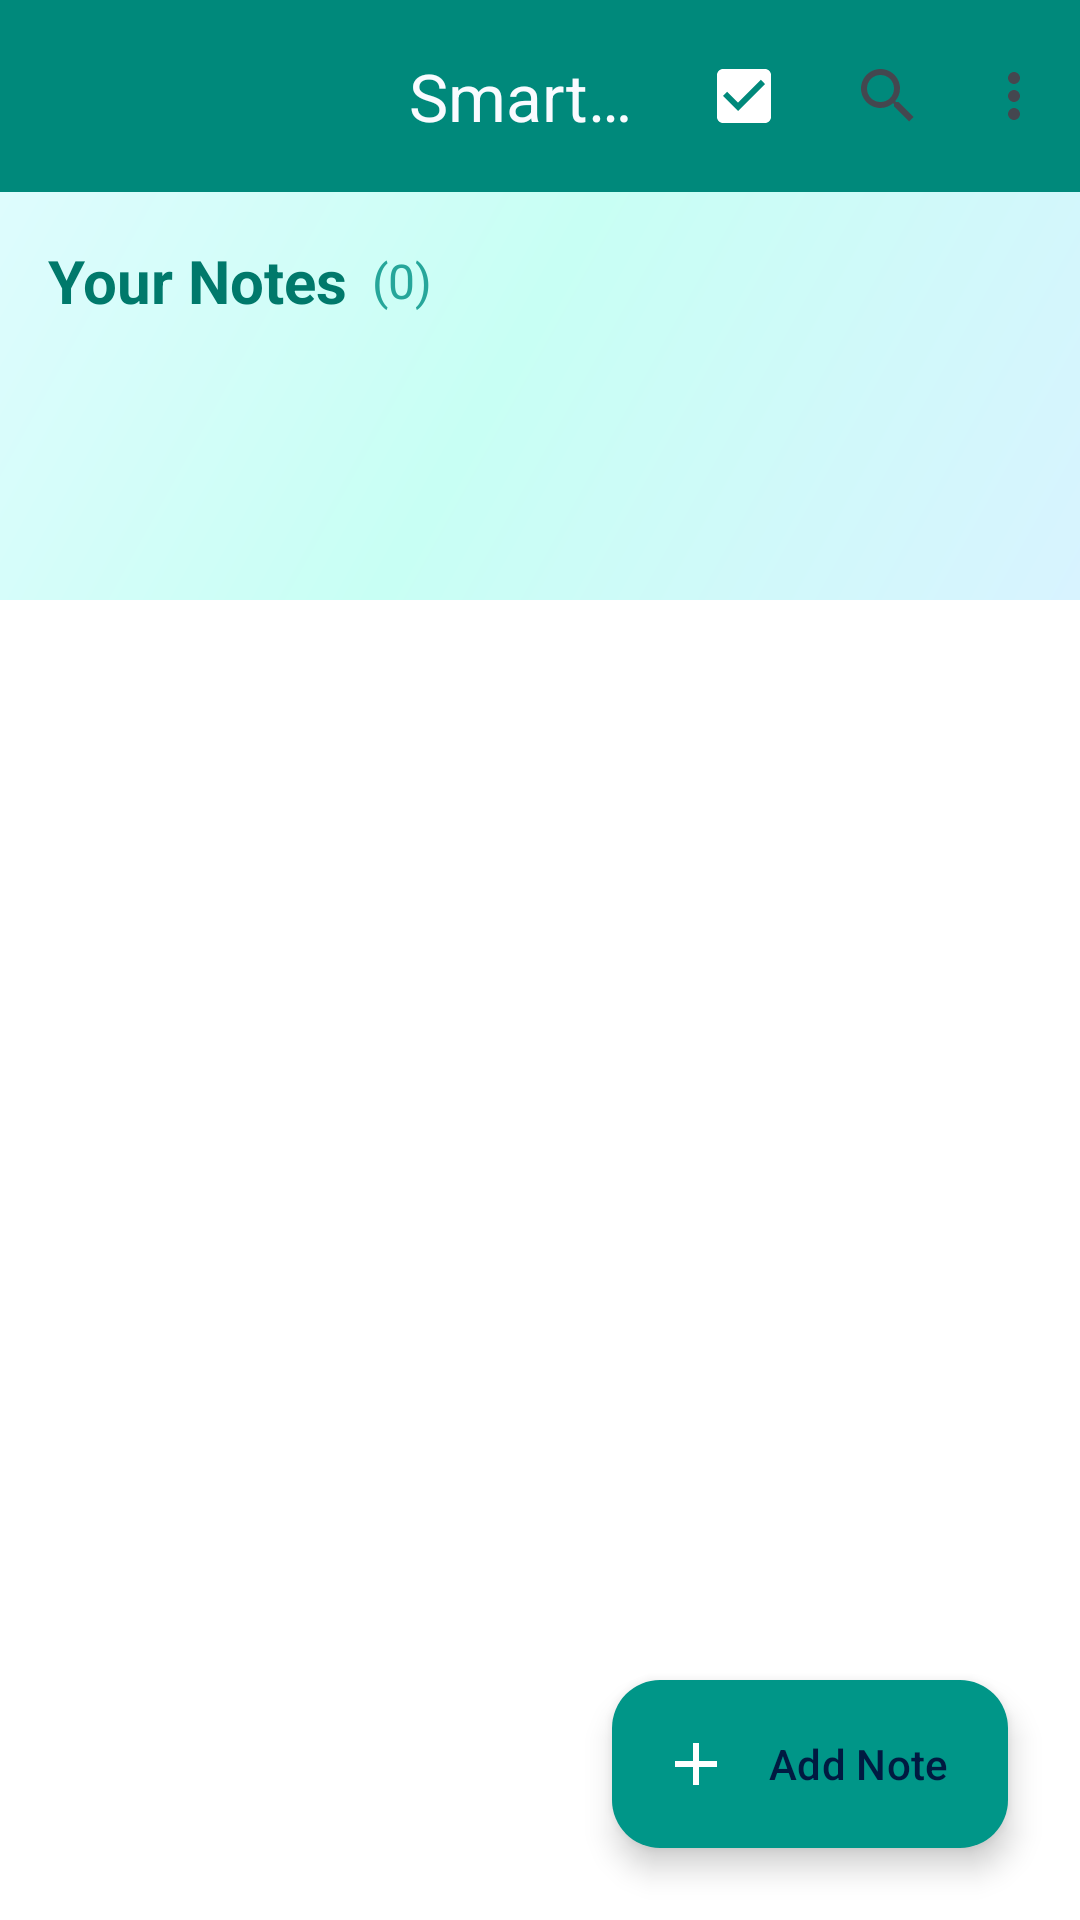

Android layout source for this screen:
<!-- AndroidManifest.xml: application theme Theme.SmartNotes -->
<!-- res/layout/activity_main.xml -->
<?xml version="1.0" encoding="utf-8"?>
<androidx.coordinatorlayout.widget.CoordinatorLayout
    xmlns:android="http://schemas.android.com/apk/res/android"
    xmlns:app="http://schemas.android.com/apk/res-auto"
    xmlns:tools="http://schemas.android.com/tools"
    android:layout_width="match_parent"
    android:layout_height="match_parent"
    android:background="@color/white"
    tools:context=".ui.ui.MainActivity">

    
    <View
        android:id="@+id/headerGradient"
        android:layout_width="match_parent"
        android:layout_height="200dp"
        android:background="@drawable/bg_main_header_gradient" />

    
    <com.google.android.material.appbar.MaterialToolbar
        android:id="@+id/topAppBar"
        android:layout_width="match_parent"
        android:layout_height="wrap_content"
        android:background="@color/teal_600"
        app:title="@string/app_name"
        app:titleCentered="true"
        app:titleTextColor="@color/background"
        app:navigationIconTint="@android:color/white"
        app:menu="@menu/menu_main" />

    
    <LinearLayout
        android:id="@+id/mainContent"
        android:orientation="vertical"
        android:layout_width="match_parent"
        android:layout_height="match_parent"
        android:layout_marginTop="?attr/actionBarSize"
        android:padding="16dp"
        app:layout_behavior="@string/appbar_scrolling_view_behavior">

        
        <LinearLayout
            android:layout_width="match_parent"
            android:layout_height="wrap_content"
            android:orientation="horizontal"
            android:gravity="center_vertical">

            <TextView
                android:id="@+id/tvNotesTitle"
                android:layout_width="wrap_content"
                android:layout_height="wrap_content"
                android:text="Your Notes"
                android:textStyle="bold"
                android:textSize="20sp"
                android:textColor="@color/teal_700" />

            <TextView
                android:id="@+id/tvNotesCount"
                android:layout_width="wrap_content"
                android:layout_height="wrap_content"
                android:text="(0)"
                android:textSize="16sp"
                android:textColor="@color/teal_400"
                android:layout_marginStart="8dp" />
        </LinearLayout>

        
        <com.facebook.shimmer.ShimmerFrameLayout
            android:id="@+id/shimmerLayout"
            android:layout_width="match_parent"
            android:layout_height="wrap_content"
            android:layout_marginTop="12dp"
            android:visibility="gone">

            <include
                layout="@layout/shimmer_notes_placeholder"
                android:layout_width="match_parent"
                android:layout_height="wrap_content" />
        </com.facebook.shimmer.ShimmerFrameLayout>

        
        <androidx.recyclerview.widget.RecyclerView
            android:id="@+id/recycler"
            android:layout_width="match_parent"
            android:layout_height="0dp"
            android:layout_weight="1"
            android:layoutAnimation="@anim/layout_fade_in"
            android:clipToPadding="false"
            android:paddingTop="4dp"
            android:paddingBottom="80dp"
            tools:listitem="@layout/item_note" />

        
        <LinearLayout
            android:id="@+id/emptyState"
            android:layout_width="match_parent"
            android:layout_height="match_parent"
            android:orientation="vertical"
            android:gravity="center"
            android:padding="24dp"
            android:visibility="gone">

            <ImageView
                android:layout_width="120dp"
                android:layout_height="120dp"
                android:src="@drawable/ic_empty_notes"
                app:tint="@color/teal_300"
                android:contentDescription="@string/empty_notes_icon" />

            <TextView
                android:layout_width="wrap_content"
                android:layout_height="wrap_content"
                android:text="@string/no_notes_yet"
                android:textColor="@color/teal_700"
                android:textSize="16sp"
                android:paddingTop="12dp" />

            <com.google.android.material.button.MaterialButton
                android:id="@+id/btnEmptyAdd"
                android:layout_width="wrap_content"
                android:layout_height="wrap_content"
                android:text="@string/add_first_note"
                app:cornerRadius="50dp"
                android:layout_marginTop="16dp"
                app:backgroundTint="@color/teal_400"
                android:textColor="@android:color/white" />
        </LinearLayout>
    </LinearLayout>

    
    <LinearLayout
        android:id="@+id/selectionActions"
        android:layout_width="match_parent"
        android:layout_height="64dp"
        android:background="@color/white"
        android:paddingHorizontal="20dp"
        android:gravity="center"
        android:elevation="8dp"
        android:visibility="gone"
        android:orientation="horizontal"
        android:layout_gravity="bottom">

        <com.google.android.material.button.MaterialButton
            android:id="@+id/btnDelete"
            style="@style/Widget.Material3.Button.IconButton"
            android:layout_width="wrap_content"
            android:layout_height="wrap_content"
            app:icon="@drawable/ic_delete"
            app:iconTint="@color/teal_600" />

        <com.google.android.material.button.MaterialButton
            android:id="@+id/btnEdit"
            style="@style/Widget.Material3.Button.IconButton"
            android:layout_width="wrap_content"
            android:layout_height="wrap_content"
            app:icon="@drawable/ic_edit"
            app:iconTint="@color/teal_600"
            android:layout_marginStart="12dp" />

        <com.google.android.material.button.MaterialButton
            android:id="@+id/btnShare"
            style="@style/Widget.Material3.Button.IconButton"
            android:layout_width="wrap_content"
            android:layout_height="wrap_content"
            app:icon="@drawable/ic_share"
            app:iconTint="@color/teal_600"
            android:layout_marginStart="12dp" />

        <com.google.android.material.button.MaterialButton
            android:id="@+id/btnPin"
            style="@style/Widget.Material3.Button.IconButton"
            android:layout_width="wrap_content"
            android:layout_height="wrap_content"
            app:icon="@drawable/ic_push_pin"
            app:iconTint="@color/teal_600"
            android:layout_marginStart="12dp" />
    </LinearLayout>

    
    <com.google.android.material.floatingactionbutton.ExtendedFloatingActionButton
        android:id="@+id/fabAdd"
        android:layout_width="wrap_content"
        android:layout_height="wrap_content"
        android:text="@string/add_note"
        app:icon="@drawable/ic_add"
        app:layout_anchor="@id/mainContent"
        app:layout_anchorGravity="bottom|end"
        android:layout_margin="24dp"
        app:backgroundTint="@color/teal_500"
        app:iconTint="@android:color/white" />

</androidx.coordinatorlayout.widget.CoordinatorLayout>
<!-- res/layout/shimmer_notes_placeholder.xml (included above) -->
<?xml version="1.0" encoding="utf-8"?>
<com.facebook.shimmer.ShimmerFrameLayout xmlns:android="http://schemas.android.com/apk/res/android"
    android:id="@+id/shimmerLayout"
    android:layout_width="match_parent"
    android:layout_height="wrap_content"
    android:padding="12dp"
    android:orientation="vertical"
    android:layout_marginTop="8dp"
    android:background="@android:color/transparent"
    android:layout_gravity="center_horizontal">

    <LinearLayout
        android:layout_width="match_parent"
        android:layout_height="wrap_content"
        android:orientation="vertical"
        android:padding="12dp"
        android:background="@drawable/bg_card_placeholder"
        android:layout_marginBottom="8dp">

        
        <View
            android:layout_width="60dp"
            android:layout_height="20dp"
            android:background="@color/light_gray"
            android:layout_gravity="start" />

        
        <View
            android:layout_width="200dp"
            android:layout_height="15dp"
            android:layout_marginTop="8dp"
            android:background="@color/light_gray"
            android:layout_gravity="start" />

        
        <View
            android:layout_width="150dp"
            android:layout_height="15dp"
            android:layout_marginTop="6dp"
            android:background="@color/light_gray"
            android:layout_gravity="start" />
    </LinearLayout>
</com.facebook.shimmer.ShimmerFrameLayout>
<!-- res/layout/item_note.xml (included above) -->
<?xml version="1.0" encoding="utf-8"?>
<androidx.cardview.widget.CardView xmlns:android="http://schemas.android.com/apk/res/android"
    xmlns:app="http://schemas.android.com/apk/res-auto"
    android:layout_width="match_parent"
    android:layout_height="wrap_content"
    android:layout_margin="8dp"
    app:cardCornerRadius="14dp"
    app:cardElevation="4dp"
    app:cardBackgroundColor="@color/white"
    android:foreground="?android:attr/selectableItemBackground"
    android:clickable="true"
    android:focusable="true">

    <RelativeLayout
        android:layout_width="match_parent"
        android:layout_height="wrap_content"
        android:padding="12dp">

        <CheckBox
            android:id="@+id/checkBoxSelect"
            android:layout_width="wrap_content"
            android:layout_height="wrap_content"
            android:buttonTint="@color/teal_500"
            android:visibility="gone" />

        <LinearLayout
            android:layout_width="match_parent"
            android:layout_height="wrap_content"
            android:layout_toEndOf="@id/checkBoxSelect"
            android:orientation="vertical"
            android:layout_marginStart="8dp">

            <TextView
                android:id="@+id/title"
                android:layout_width="match_parent"
                android:layout_height="wrap_content"
                android:text="Note Title"
                android:textSize="18sp"
                android:textStyle="bold"
                android:textColor="@color/teal_700"
                android:maxLines="1"
                android:ellipsize="end" />

            <TextView
                android:id="@+id/content"
                android:layout_width="match_parent"
                android:layout_height="wrap_content"
                android:text="Note content preview..."
                android:textColor="@color/gray_text"
                android:textSize="15sp"
                android:maxLines="3"
                android:ellipsize="end"
                android:layout_marginTop="4dp" />

            <TextView
                android:id="@+id/date"
                android:layout_width="wrap_content"
                android:layout_height="wrap_content"
                android:text="Nov 4, 2025"
                android:textSize="12sp"
                android:textColor="@color/teal_400"
                android:layout_marginTop="6dp" />
        </LinearLayout>

        <ImageView
            android:id="@+id/pin"
            android:layout_width="18dp"
            android:layout_height="18dp"
            android:layout_alignParentEnd="true"
            android:src="@drawable/ic_push_pin"
            android:tint="@color/teal_600"
            android:visibility="gone"
            android:contentDescription="Pinned Note" />
    </RelativeLayout>
</androidx.cardview.widget.CardView>
<!-- resources referenced by this layout -->
<resources>
  <color name="background">#F9FBFF</color>
  <color name="gray_text">#757575</color>
  <color name="light_gray">#DDDDDD</color>
  <color name="teal_300">#4DB6AC</color>
  <color name="teal_400">#26A69A</color>
  <color name="teal_500">#009688</color>
  <color name="teal_600">#00897B</color>
  <color name="teal_700">#00796B</color>
  <color name="white">#FFFFFF</color>
  <!-- drawable bg_card_placeholder (drawable) -->
  <?xml version="1.0" encoding="utf-8"?>
  <shape xmlns:android="http://schemas.android.com/apk/res/android" android:shape="rectangle">
      <solid android:color="#E0E0E0" />
      <corners android:radius="12dp" />
  </shape>
  <!-- drawable bg_main_header_gradient (drawable) -->
  <?xml version="1.0" encoding="utf-8"?>
  <shape xmlns:android="http://schemas.android.com/apk/res/android" android:shape="rectangle">
      
      <gradient
          android:startColor="#D8F3FF"
      android:centerColor="#C8FFF4"
      android:endColor="#E2FBFF"
      android:angle="135"
      android:type="linear" />
  
      
      <corners android:radius="0dp" />
  </shape>
  <!-- drawable ic_add (drawable) -->
  <vector xmlns:android="http://schemas.android.com/apk/res/android"
      android:width="24dp" android:height="24dp" android:viewportWidth="24"
      android:viewportHeight="24">
      <path
          android:fillColor="@android:color/white"
          android:pathData="M19,13h-6v6h-2v-6H5v-2h6V5h2v6h6v2z" />
  </vector>
  <!-- drawable ic_delete (drawable) -->
  <vector xmlns:android="http://schemas.android.com/apk/res/android"
      android:width="24dp" android:height="24dp"
      android:viewportWidth="24" android:viewportHeight="24"
      android:tint="@color/teal_600">
      <path android:fillColor="@color/teal_600"
          android:pathData="M6,19a2,2 0,0 0,2 2h8a2,2 0,0 0,2 -2V7H6V19zM19,4h-3.5l-1,-1h-5l-1,1H5v2h14V4z"/>
  </vector>
  <!-- drawable ic_edit (drawable) -->
  <vector xmlns:android="http://schemas.android.com/apk/res/android"
      android:width="24dp" android:height="24dp"
      android:viewportWidth="24" android:viewportHeight="24"
      android:tint="@color/teal_600">
      <path android:fillColor="@color/teal_600"
          android:pathData="M3,17.25V21h3.75L17.81,9.94l-3.75,-3.75L3,17.25zM20.71,7.04a1,1 0,0 0,0 -1.41l-2.34,-2.34a1,1 0,0 0,-1.41 0l-1.83,1.83 3.75,3.75 1.83,-1.83z"/>
  </vector>
  <!-- drawable ic_push_pin (drawable) -->
  <vector xmlns:android="http://schemas.android.com/apk/res/android"
      android:width="24dp"
      android:height="24dp"
      android:viewportWidth="24"
      android:viewportHeight="24"
      android:tint="@color/teal_600">
      <path
          android:fillColor="@color/teal_600"
          android:pathData="M14,2v2h-4V2H8v2H6a1,1 0,0,0,-1,1v3a4,4 0,0,0,4,4v9l2,2 2,-2v-9a4,4 0,0,0,4,-4V5a1,1 0,0,0,-1,-1h-2V2z"/>
  </vector>
  <string name="add_first_note">Add your first note</string>
  <string name="add_note">Add Note</string>
  <string name="app_name">Smart Notes</string>
  <string name="empty_notes_icon">Illustration showing no notes</string>
  <string name="no_notes_yet">No notes yet</string>
  <style name="Theme.SmartNotes" parent="Theme.Material3.DayNight.NoActionBar">
          
          <item name="colorPrimary">@color/primary</item>
          <item name="colorOnPrimary">@color/buttonText</item>
          <item name="colorPrimaryVariant">@color/primaryVariant</item>
  
          
          <item name="android:statusBarColor">@color/primaryVariant</item>
  
          
          <item name="android:navigationBarColor">@color/background</item>
          <item name="android:windowLightStatusBar">true</item>
      </style>
  <color name="gray">#999999</color>
  <color name="primary">#00AEEF</color>
  <color name="buttonText">@android:color/white</color>
  <color name="primaryVariant">#0077C8</color>
</resources>
